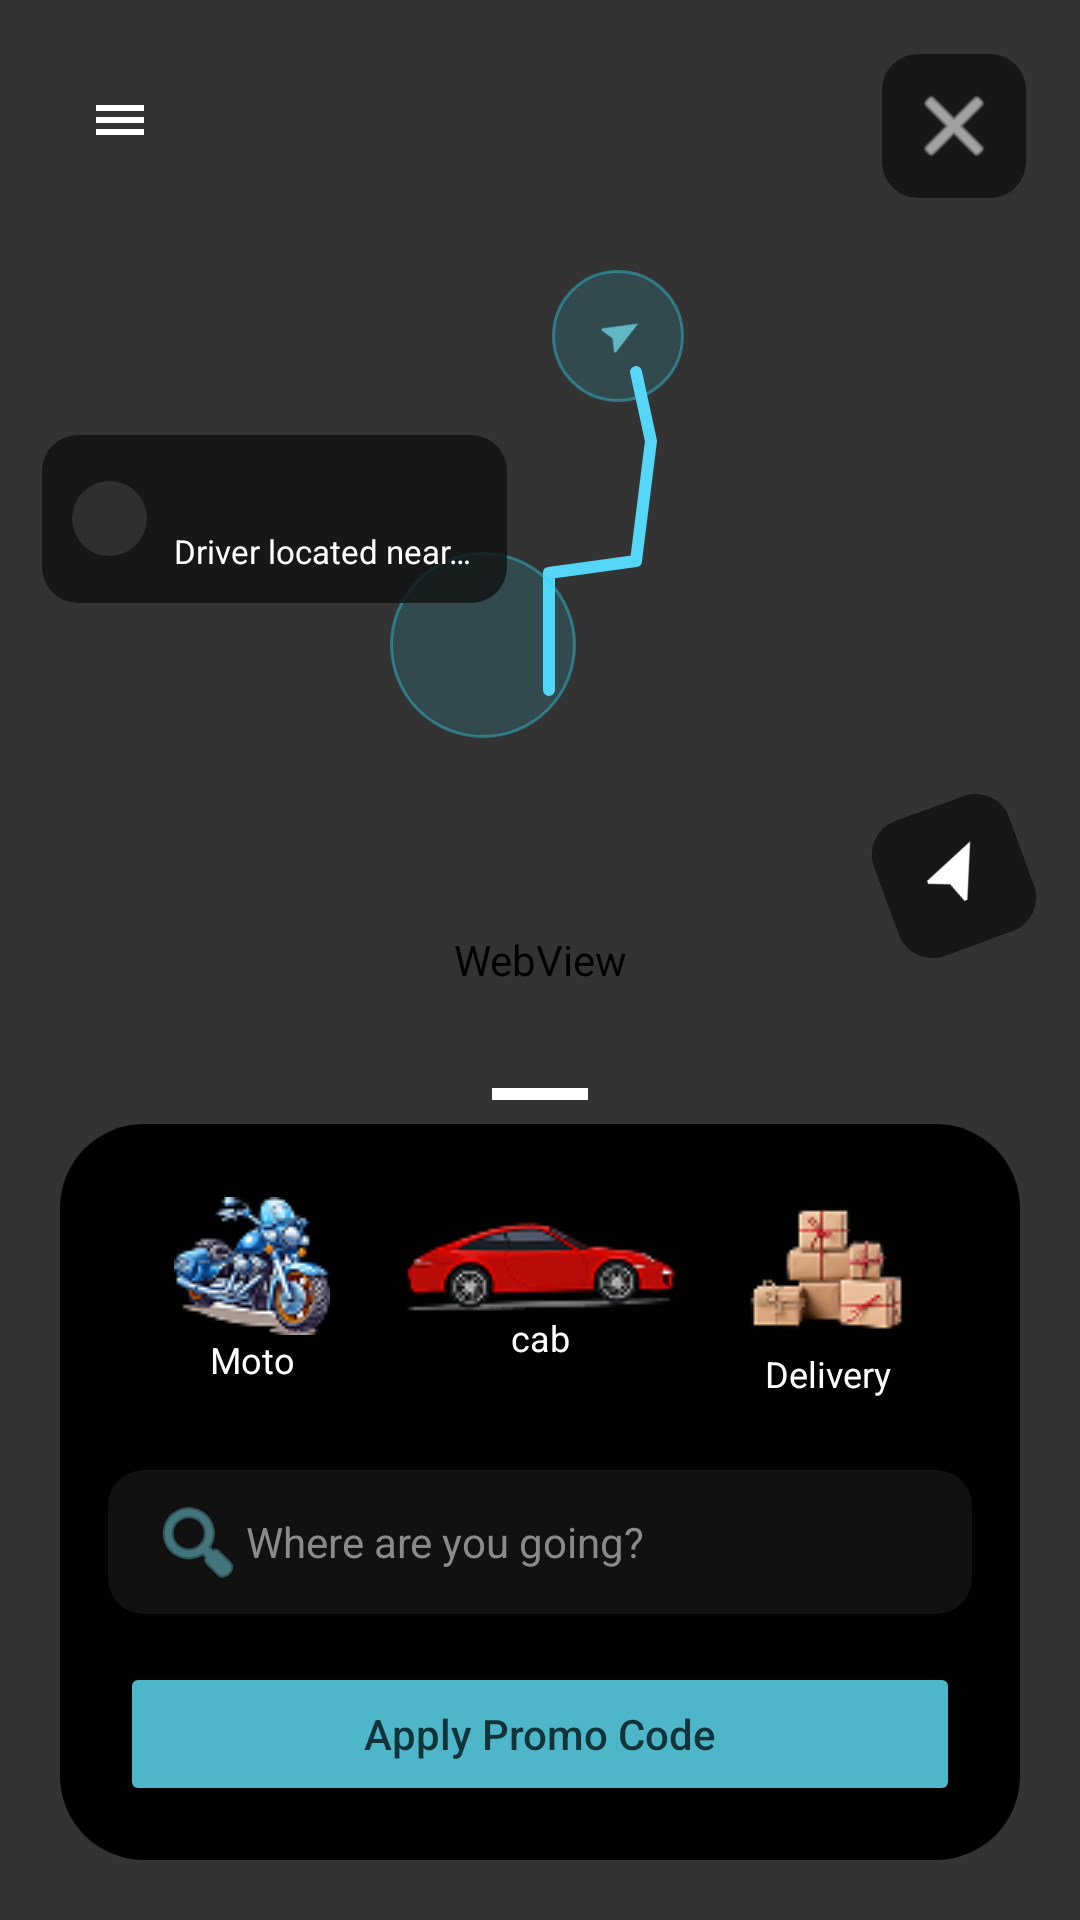

Here is an Android app screen rendered from its layout file. Give the layout XML and the strings, colors and styles it references.
<!-- AndroidManifest.xml: application theme Theme.RiideIn -->
<!-- res/layout/activity_customer_home.xml -->
<?xml version="1.0" encoding="utf-8"?>
<FrameLayout xmlns:android="http://schemas.android.com/apk/res/android"
    xmlns:app="http://schemas.android.com/apk/res-auto"
    xmlns:tools="http://schemas.android.com/tools"
    android:layout_width="match_parent"
    android:layout_height="match_parent"
    tools:context=".activities.CustomerHomeActivity">

    <WebView
        android:id="@+id/mapWebView"
        android:layout_width="match_parent"
        android:layout_height="match_parent" />

    <View
        android:layout_width="match_parent"
        android:layout_height="match_parent"
        android:background="#99000000" />

    <ImageButton
        android:id="@+id/menuButton"
        android:layout_width="48dp"
        android:layout_height="48dp"
        android:layout_gravity="top|start"
        android:layout_marginStart="16dp"
        android:layout_marginTop="16dp"
        android:background="@android:color/transparent"
        android:contentDescription="@string/menu"
        android:padding="8dp"
        android:scaleType="centerInside"
        android:src="@drawable/ic_menu_white" />

    <ImageButton
        android:id="@+id/closeButton"
        android:layout_width="48dp"
        android:layout_height="48dp"
        android:layout_gravity="top|end"
        android:layout_marginTop="18dp"
        android:layout_marginEnd="18dp"
        android:background="@drawable/round_dark_button_bg"
        android:contentDescription="@string/close"
        android:padding="10dp"
        android:src="@android:drawable/ic_menu_close_clear_cancel"
        app:tint="@android:color/white" />

    <FrameLayout
        android:id="@+id/topMarkerWrap"
        android:layout_width="44dp"
        android:layout_height="44dp"
        android:layout_marginStart="184dp"
        android:layout_marginTop="90dp"
        android:background="@drawable/marker_circle_bg">

        <ImageView
            android:layout_width="15dp"
            android:layout_height="15dp"
            android:layout_gravity="center"
            android:contentDescription="@null"
            android:rotation="15"
            android:src="@drawable/ic_send_custom"
            app:tint="#63B7C4" />
    </FrameLayout>

    <ImageView
        android:id="@+id/routeLineImage"
        android:layout_width="92dp"
        android:layout_height="144dp"
        android:layout_marginStart="158dp"
        android:layout_marginTop="110dp"
        android:contentDescription="@null"
        android:src="@drawable/route_line_overlay" />

    <FrameLayout
        android:id="@+id/bottomMarkerWrap"
        android:layout_width="62dp"
        android:layout_height="62dp"
        android:layout_marginStart="130dp"
        android:layout_marginTop="184dp"
        android:background="@drawable/marker_circle_bg">

        <View
            android:layout_width="11dp"
            android:layout_height="11dp"
            android:layout_gravity="center"
            android:background="@drawable/driver_inner_dot_bg" />
    </FrameLayout>

    <LinearLayout
        android:id="@+id/driverInfoCard"
        android:layout_width="155dp"
        android:layout_height="56dp"
        android:layout_marginStart="14dp"
        android:layout_marginTop="145dp"
        android:background="@drawable/round_dark_button_bg"
        android:gravity="center_vertical"
        android:orientation="horizontal"
        android:paddingStart="10dp"
        android:paddingEnd="10dp">

        <FrameLayout
            android:layout_width="25dp"
            android:layout_height="25dp"
            android:background="@drawable/driver_dot_bg">

            <View
                android:layout_width="7dp"
                android:layout_height="7dp"
                android:layout_gravity="center"
                android:background="@drawable/driver_inner_dot_bg" />
        </FrameLayout>

        <LinearLayout
            android:layout_width="wrap_content"
            android:layout_height="wrap_content"
            android:layout_marginStart="9dp"
            android:orientation="vertical">

            <TextView
                android:id="@+id/customerNameText"
                android:layout_width="wrap_content"
                android:layout_height="wrap_content"
                android:text=""
                android:textColor="@android:color/white"
                android:textSize="16sp"
                android:textStyle="bold"
                tools:text="Customer" />

            <TextView
                android:layout_width="wrap_content"
                android:layout_height="wrap_content"
                android:ellipsize="end"
                android:maxLines="1"
                android:text="@string/driver_located_near_you"
                android:textColor="@android:color/white"
                android:textSize="11sp" />
        </LinearLayout>
    </LinearLayout>

    <ImageButton
        android:id="@+id/locationButton"
        android:layout_width="48dp"
        android:layout_height="48dp"
        android:layout_gravity="end|bottom"
        android:layout_marginEnd="18dp"
        android:layout_marginBottom="324dp"
        android:background="@drawable/round_dark_button_bg"
        android:contentDescription="@string/location"
        android:padding="10dp"
        android:rotation="-20"
        android:src="@drawable/ic_send_custom"
        app:tint="@android:color/white" />

    <LinearLayout
        android:layout_width="match_parent"
        android:layout_height="match_parent"
        android:orientation="vertical"
        android:padding="20dp">

        <View
            android:layout_width="match_parent"
            android:layout_height="0dp"
            android:layout_weight="1" />

        <View
            android:layout_width="32dp"
            android:layout_height="4dp"
            android:layout_gravity="center_horizontal"
            android:layout_marginBottom="8dp"
            android:background="#FFFFFF" />

        <LinearLayout
            android:id="@+id/bottomPanel"
            android:layout_width="match_parent"
            android:layout_height="wrap_content"
            android:background="@drawable/customer_bottom_panel_bg"
            android:orientation="vertical"
            android:paddingStart="16dp"
            android:paddingTop="14dp"
            android:paddingEnd="16dp"
            android:paddingBottom="18dp">

            <LinearLayout
                android:layout_width="match_parent"
                android:layout_height="wrap_content"
                android:baselineAligned="false"
                android:gravity="center"
                android:orientation="horizontal">

                <TextView
                    android:id="@+id/motoOption"
                    android:layout_width="0dp"
                    android:layout_height="wrap_content"
                    android:layout_weight="1"
                    android:drawableTop="@drawable/bike"
                    android:gravity="center"
                    android:padding="6dp"
                    android:text="@string/moto"
                    android:textColor="@android:color/white"
                    android:textSize="12sp"
                    app:drawableTint="@null" />

                <TextView
                    android:id="@+id/cabOption"
                    android:layout_width="0dp"
                    android:layout_height="wrap_content"
                    android:layout_weight="1"
                    android:drawableTop="@drawable/car"
                    android:gravity="center"
                    android:padding="6dp"
                    android:text="@string/cab"
                    android:textColor="@android:color/white"
                    android:textSize="12sp"
                    app:drawableTint="@null" />

                <TextView
                    android:id="@+id/deliveryOption"
                    android:layout_width="0dp"
                    android:layout_height="wrap_content"
                    android:layout_weight="1"
                    android:drawableTop="@drawable/delivery"
                    android:gravity="center"
                    android:padding="6dp"
                    android:text="@string/delivery"
                    android:textColor="@android:color/white"
                    android:textSize="12sp"
                    app:drawableTint="@null" />
            </LinearLayout>

            <TextView
                android:id="@+id/searchBox"
                android:layout_width="match_parent"
                android:layout_height="48dp"
                android:layout_marginTop="18dp"
                android:background="@drawable/search_box_bg"
                android:clickable="true"
                android:focusable="true"
                android:foreground="?attr/selectableItemBackground"
                android:gravity="center_vertical"
                android:paddingStart="14dp"
                android:paddingEnd="14dp"
                android:text="@string/search_destination"
                android:textColor="#8A8A8A"
                android:textSize="14sp"
                app:drawableStartCompat="@android:drawable/ic_menu_search"
                app:drawableTint="#63B7C4" />

            <Button
                android:id="@+id/promoButton"
                android:layout_width="match_parent"
                android:layout_height="48dp"
                android:layout_marginStart="4dp"
                android:layout_marginTop="16dp"
                android:layout_marginEnd="4dp"
                android:backgroundTint="#4DB6C8"
                android:text="@string/apply_promo_code"
                android:textAllCaps="false"
                android:textColor="#12333A"
                android:textSize="14sp" />
        </LinearLayout>
    </LinearLayout>

</FrameLayout>
<!-- resources referenced by this layout -->
<resources>
  <!-- drawable bike: png bitmap (drawable, 6402 bytes) -->
  <!-- drawable car: png bitmap (drawable, 4766 bytes) -->
  <!-- drawable customer_bottom_panel_bg (drawable) -->
  <?xml version="1.0" encoding="utf-8"?>
  <shape xmlns:android="http://schemas.android.com/apk/res/android">
      <solid android:color="#F8000000" />
      <corners android:radius="28dp" />
  </shape>
  <!-- drawable delivery: png bitmap (drawable, 4550 bytes) -->
  <!-- drawable driver_dot_bg (drawable) -->
  <?xml version="1.0" encoding="utf-8"?>
  <shape xmlns:android="http://schemas.android.com/apk/res/android"
      android:shape="oval">
      <solid android:color="#2F2F2F" />
  </shape>
  <!-- drawable ic_menu_white (drawable) -->
  <vector xmlns:android="http://schemas.android.com/apk/res/android"
      android:width="24dp"
      android:height="24dp"
      android:viewportWidth="24"
      android:viewportHeight="24">
  
      <path
          android:fillColor="#FFFFFF"
          android:pathData="M4,7h16v2H4z" />
  
      <path
          android:fillColor="#FFFFFF"
          android:pathData="M4,11h16v2H4z" />
  
      <path
          android:fillColor="#FFFFFF"
          android:pathData="M4,15h16v2H4z" />
  </vector>
  <!-- drawable ic_send_custom (drawable) -->
  <vector xmlns:android="http://schemas.android.com/apk/res/android"
      android:width="24dp"
      android:height="24dp"
      android:viewportWidth="24"
      android:viewportHeight="24">
  
      <path
          android:fillColor="@android:color/white"
          android:pathData="M21,3L3,10.53v0.98l6.84,2.65L12.48,21h0.98L21,3z" />
  </vector>
  <!-- drawable marker_circle_bg (drawable) -->
  <?xml version="1.0" encoding="utf-8"?>
  <shape xmlns:android="http://schemas.android.com/apk/res/android"
      android:shape="oval">
      <solid android:color="#222ED8F3" />
      <stroke
          android:width="1dp"
          android:color="#662ED8F3" />
  </shape>
  <!-- drawable round_dark_button_bg (drawable) -->
  <?xml version="1.0" encoding="utf-8"?>
  <shape xmlns:android="http://schemas.android.com/apk/res/android">
      <solid android:color="#CC111111" />
      <corners android:radius="12dp" />
  </shape>
  <!-- drawable route_line_overlay (drawable) -->
  <?xml version="1.0" encoding="utf-8"?>
  <vector xmlns:android="http://schemas.android.com/apk/res/android"
      android:width="92dp"
      android:height="144dp"
      android:viewportWidth="92"
      android:viewportHeight="144">
  
      <path
          android:fillColor="#00000000"
          android:pathData="M54,14 L59,37 L54,77 L25,81 L25,120"
          android:strokeColor="#55D6F7"
          android:strokeLineCap="round"
          android:strokeLineJoin="round"
          android:strokeWidth="4" />
  </vector>
  <!-- drawable search_box_bg (drawable) -->
  <?xml version="1.0" encoding="utf-8"?>
  <shape xmlns:android="http://schemas.android.com/apk/res/android">
      <solid android:color="#111111" />
      <corners android:radius="12dp" />
  </shape>
  <string name="apply_promo_code">Apply Promo Code</string>
  <string name="cab">cab</string>
  <string name="close">Close</string>
  <string name="delivery">Delivery</string>
  <string name="driver_located_near_you">Driver located near you</string>
  <string name="location">Location</string>
  <string name="menu">Menu</string>
  <string name="moto">Moto</string>
  <string name="search_destination">Where are you going?</string>
  <style name="Theme.RiideIn" parent="Theme.AppCompat.Light.NoActionBar" />
</resources>
